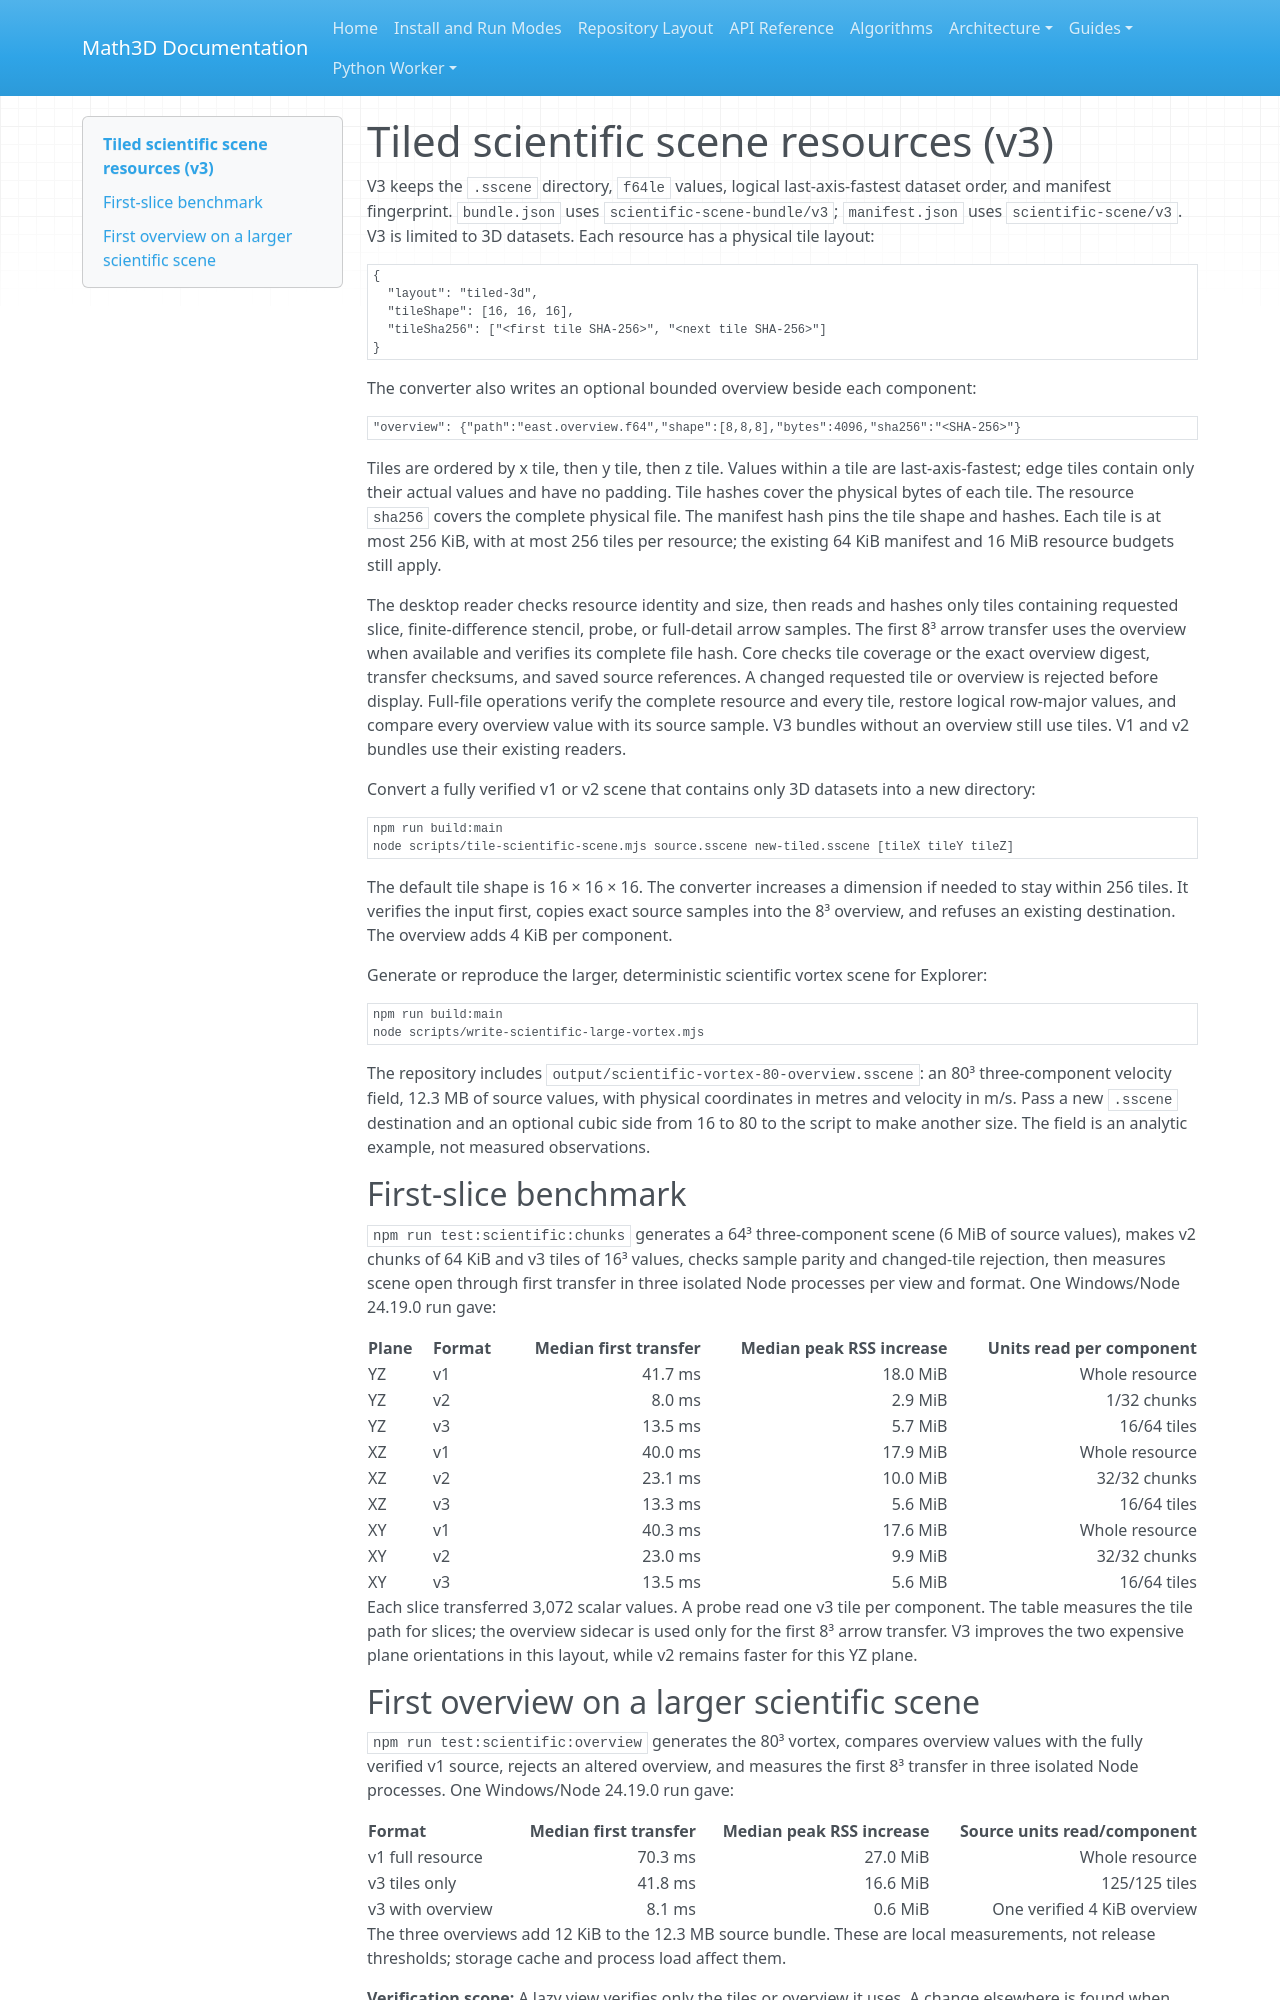

repository: expert10000/Math3D · page: scientific-scene-tiled-v3/index.html · generator: mkdocs

# Tiled scientific scene resources (v3)

V3 keeps the `.sscene` directory, `f64le` values, logical last-axis-fastest dataset order, and manifest fingerprint. `bundle.json` uses `scientific-scene-bundle/v3`; `manifest.json` uses `scientific-scene/v3`. V3 is limited to 3D datasets. Each resource has a physical tile layout:

```json
{
  "layout": "tiled-3d",
  "tileShape": [16, 16, 16],
  "tileSha256": ["<first tile SHA-256>", "<next tile SHA-256>"]
}
```

The converter also writes an optional bounded overview beside each component:

```json
"overview": {"path":"east.overview.f64","shape":[8,8,8],"bytes":4096,"sha256":"<SHA-256>"}
```

Tiles are ordered by x tile, then y tile, then z tile. Values within a tile are last-axis-fastest; edge tiles contain only their actual values and have no padding. Tile hashes cover the physical bytes of each tile. The resource `sha256` covers the complete physical file. The manifest hash pins the tile shape and hashes. Each tile is at most 256 KiB, with at most 256 tiles per resource; the existing 64 KiB manifest and 16 MiB resource budgets still apply.

The desktop reader checks resource identity and size, then reads and hashes only tiles containing requested slice, finite-difference stencil, probe, or full-detail arrow samples. The first 8³ arrow transfer uses the overview when available and verifies its complete file hash. Core checks tile coverage or the exact overview digest, transfer checksums, and saved source references. A changed requested tile or overview is rejected before display. Full-file operations verify the complete resource and every tile, restore logical row-major values, and compare every overview value with its source sample. V3 bundles without an overview still use tiles. V1 and v2 bundles use their existing readers.

Convert a fully verified v1 or v2 scene that contains only 3D datasets into a new directory:

```text
npm run build:main
node scripts/tile-scientific-scene.mjs source.sscene new-tiled.sscene [tileX tileY tileZ]
```

The default tile shape is 16 × 16 × 16. The converter increases a dimension if needed to stay within 256 tiles. It verifies the input first, copies exact source samples into the 8³ overview, and refuses an existing destination. The overview adds 4 KiB per component.

Generate or reproduce the larger, deterministic scientific vortex scene for Explorer:

```text
npm run build:main
node scripts/write-scientific-large-vortex.mjs
```

The repository includes `output/scientific-vortex-80-overview.sscene`: an 80³ three-component velocity field, 12.3 MB of source values, with physical coordinates in metres and velocity in m/s. Pass a new `.sscene` destination and an optional cubic side from 16 to 80 to the script to make another size. The field is an analytic example, not measured observations.

## First-slice benchmark

`npm run test:scientific:chunks` generates a 64³ three-component scene (6 MiB of source values), makes v2 chunks of 64 KiB and v3 tiles of 16³ values, checks sample parity and changed-tile rejection, then measures scene open through first transfer in three isolated Node processes per view and format. One Windows/Node 24.19.0 run gave:

| Plane | Format | Median first transfer | Median peak RSS increase | Units read per component |
| --- | --- | ---: | ---: | ---: |
| YZ | v1 | 41.7 ms | 18.0 MiB | Whole resource |
| YZ | v2 | 8.0 ms | 2.9 MiB | 1/32 chunks |
| YZ | v3 | 13.5 ms | 5.7 MiB | 16/64 tiles |
| XZ | v1 | 40.0 ms | 17.9 MiB | Whole resource |
| XZ | v2 | 23.1 ms | 10.0 MiB | 32/32 chunks |
| XZ | v3 | 13.3 ms | 5.6 MiB | 16/64 tiles |
| XY | v1 | 40.3 ms | 17.6 MiB | Whole resource |
| XY | v2 | 23.0 ms | 9.9 MiB | 32/32 chunks |
| XY | v3 | 13.5 ms | 5.6 MiB | 16/64 tiles |

Each slice transferred 3,072 scalar values. A probe read one v3 tile per component. The table measures the tile path for slices; the overview sidecar is used only for the first 8³ arrow transfer. V3 improves the two expensive plane orientations in this layout, while v2 remains faster for this YZ plane.
